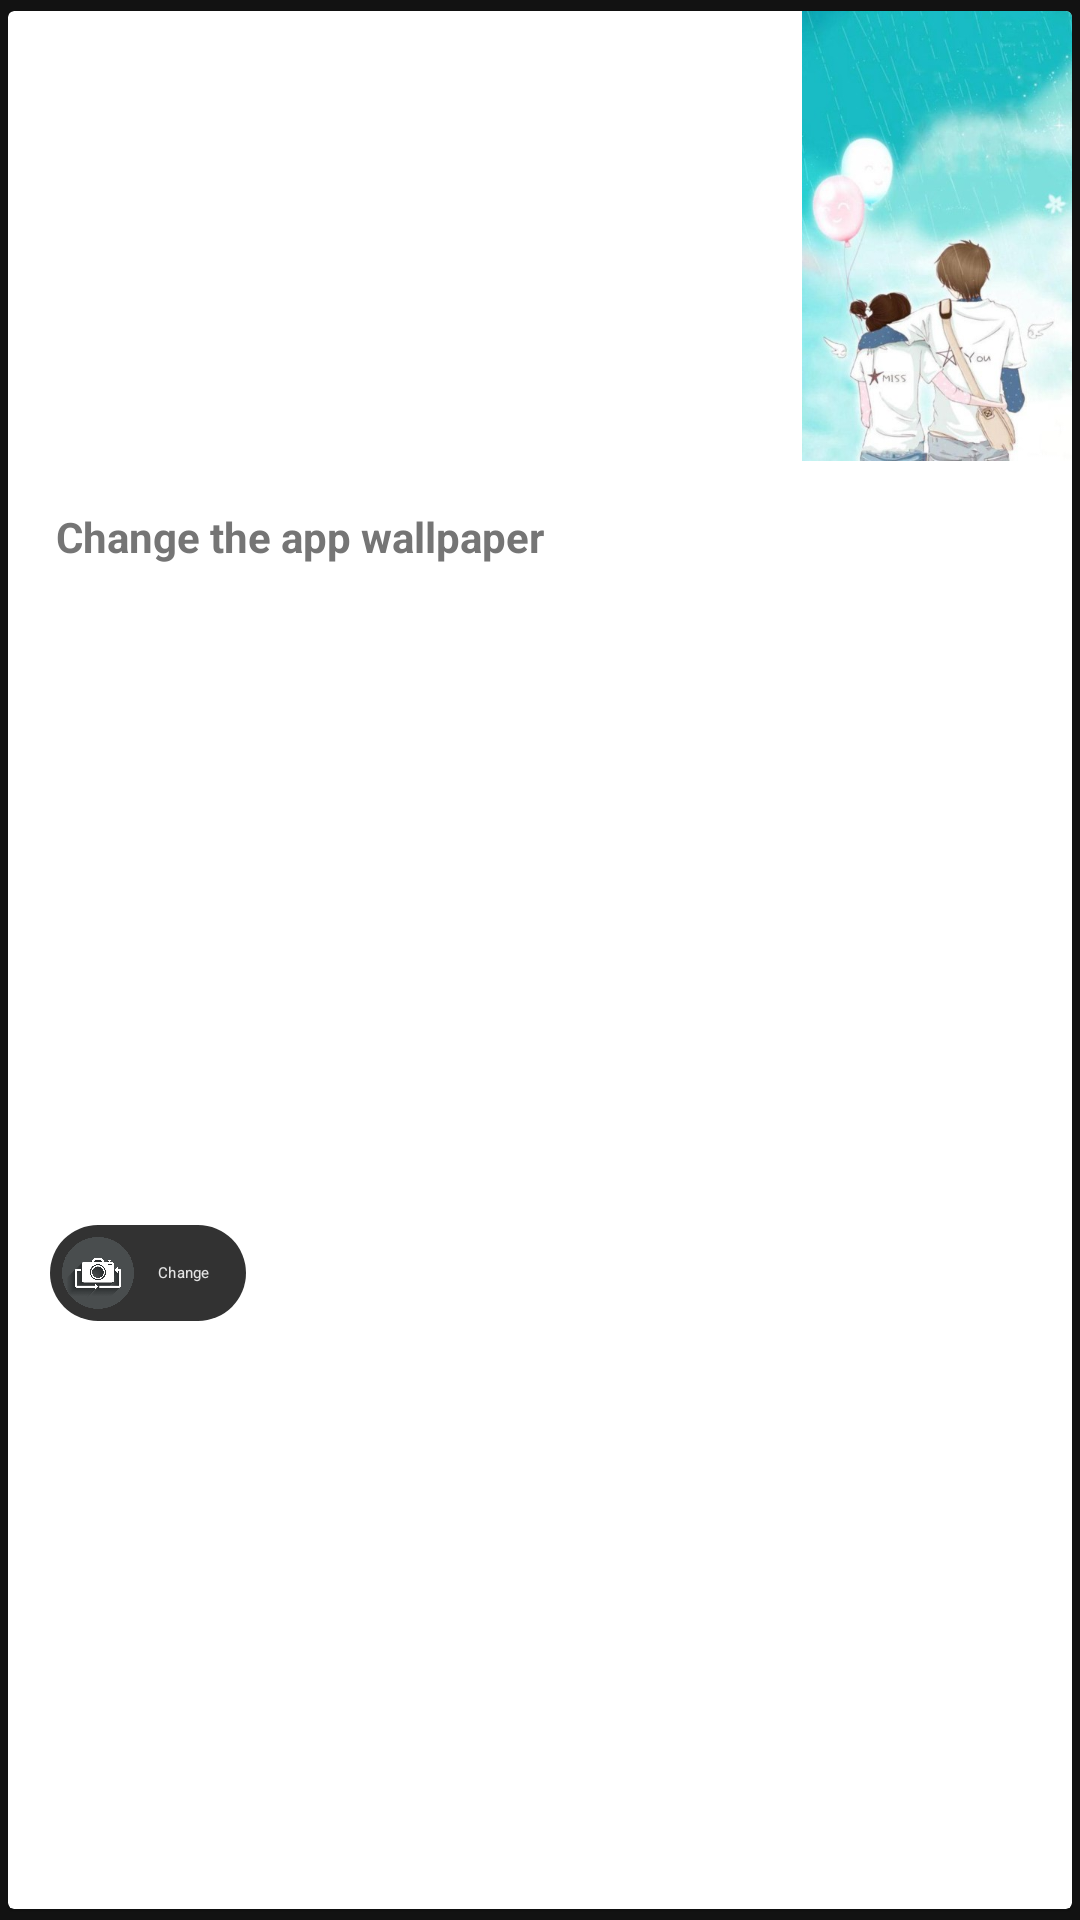

Android layout source for this screen:
<!-- AndroidManifest.xml: application theme Theme.MaterialComponents -->
<!-- res/layout/card_menu_update_background.xml -->
<?xml version="1.0" encoding="utf-8"?>
<androidx.cardview.widget.CardView xmlns:android="http://schemas.android.com/apk/res/android"
    xmlns:app="http://schemas.android.com/apk/res-auto"
    xmlns:tools="http://schemas.android.com/tools"
    android:orientation="vertical"
    android:layout_width="match_parent"
    app:cardPreventCornerOverlap="true"
    app:cardUseCompatPadding="true"
    android:clickable="true"
    android:focusable="true"
    app:cardElevation="0.5dp"
    app:cardBackgroundColor="@color/white"
    android:foreground="?android:attr/selectableItemBackground"
    android:layout_height="wrap_content">
    <androidx.constraintlayout.widget.ConstraintLayout
        android:layout_width="match_parent"
        android:layout_height="match_parent">

        <TextView
            android:id="@+id/textView3"
            android:layout_width="match_parent"
            android:layout_height="30dp"
            android:layout_marginStart="16dp"
            android:gravity="center|start"
            android:text="@string/menu_change_bg"
            android:textAllCaps="false"
            android:textColor="@color/xam"
            android:textSize="14sp"
            android:textStyle="bold"
            app:layout_constraintBottom_toBottomOf="parent"
            app:layout_constraintStart_toStartOf="parent"
            app:layout_constraintTop_toTopOf="parent"
            app:layout_constraintVertical_bias="0.266"
            tools:ignore="MissingConstraints" />

        <com.google.android.material.chip.Chip
            android:id="@+id/chipChangeBG"
            style="@style/Widget.MaterialComponents.Chip.Action"
            android:layout_width="wrap_content"
            android:layout_height="wrap_content"
            android:text="@string/chip_change_bg"
            android:textSize="5dp"
            app:chipIcon="@drawable/change_image"
            app:layout_constraintBottom_toBottomOf="parent"
            app:layout_constraintEnd_toStartOf="@+id/imageBackground"
            app:layout_constraintHorizontal_bias="0.07"
            app:layout_constraintStart_toStartOf="parent"
            app:layout_constraintTop_toBottomOf="@+id/textView3"
            app:layout_constraintVertical_bias="0.523" />

        <ImageView
            android:id="@+id/imageBackground"
            android:layout_width="90dp"
            android:layout_height="150dp"
            android:scaleType="fitXY"
            android:src="@drawable/backgroud"
            app:layout_constraintEnd_toEndOf="parent"
            app:layout_constraintHorizontal_bias="1.0"
            app:layout_constraintStart_toStartOf="parent"
            tools:ignore="MissingConstraints"
            tools:layout_editor_absoluteY="0dp" />
    </androidx.constraintlayout.widget.ConstraintLayout>
</androidx.cardview.widget.CardView>
<!-- resources referenced by this layout -->
<resources>
  <color name="white">#FFFFFF</color>
  
      // White
  <color name="xam">#757575</color>
  <!-- drawable backgroud: jpg bitmap (drawable, 38337 bytes) -->
  <!-- drawable change_image: png bitmap (drawable, 150421 bytes) -->
  <string name="chip_change_bg">Change</string>
  <string name="menu_change_bg">Change the app wallpaper</string>
</resources>
